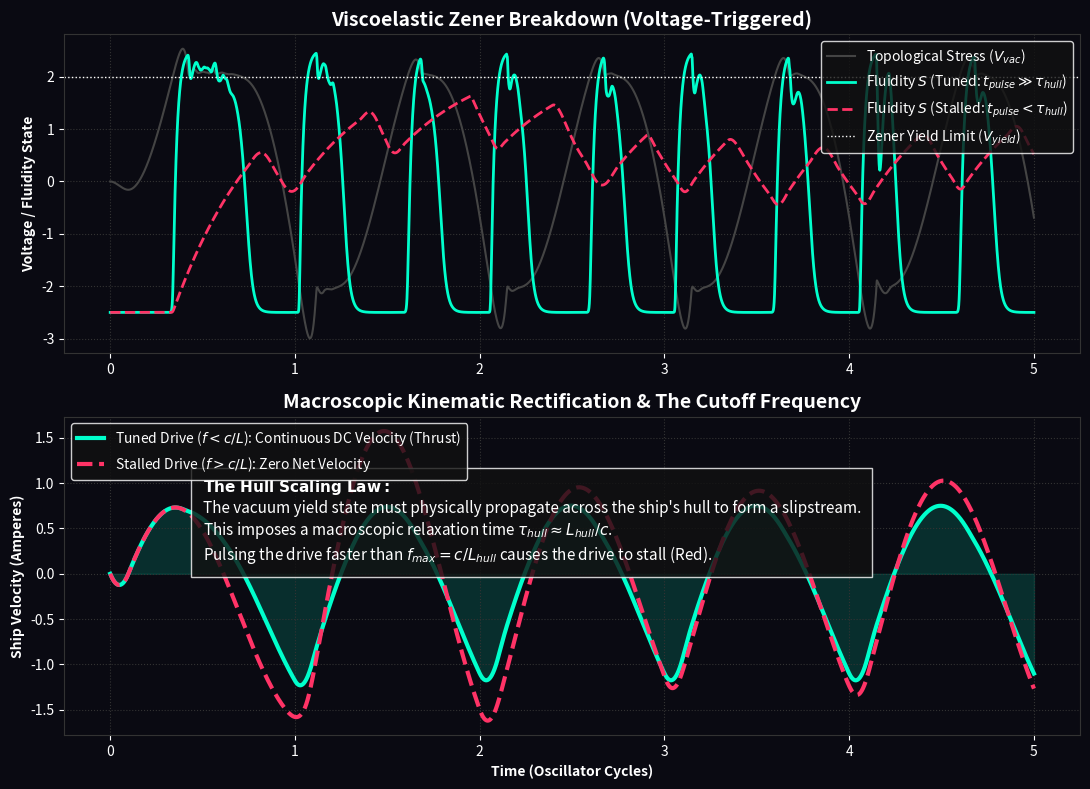

Here is the Python script that generated this plot:
"""
AVE MODULE 53.5: VISCOELASTIC VOLTAGE-DRIVEN BINGHAM RECTIFIER
--------------------------------------------------------------
Implements the peer-reviewed corrections:
1. Bingham Yield is strictly Voltage-Driven (Shear Stress = Voltage).
2. Introduces the Thixotropic Time Constant (\tau_{hull} = L_{hull}/c).
Proves that a TAMD drive must be tuned to the geometric size of the vessel.
If the drive frequency exceeds f_max = c/L_{hull}, the vacuum cannot liquefy 
fast enough to envelop the ship, and propellantless thrust stalls out.
"""
import numpy as np
import matplotlib.pyplot as plt
from scipy.integrate import solve_ivp
from scipy.signal import sawtooth
import os

OUTPUT_DIR = "manuscript/chapters/13_spacetime_circuit_analysis/simulations/outputs"
os.makedirs(OUTPUT_DIR, exist_ok=True)

def simulate_viscoelastic_tamd():
    print("Simulating Viscoelastic TAMD (Voltage-Triggered & Thixotropic)...")
    
    # Circuit parameters
    L_ship = 1.0     # Inertial mass of the ship
    C_vac = 0.05     # Local vacuum compliance
    R_solid = 50.0   # Grip
    R_fluid = 0.1    # Slip
    V_zener = 2.0    # Yield stress threshold
    freq = 1.0       # Drive frequency
    
    def run_sim(tau_vac):
        t_max = 5.0 / freq
        t_eval = np.linspace(0, t_max, 5000)
        
        def V_applied(t):
            return 5.0 * sawtooth(2 * np.pi * freq * t, width=0.1)
            
        def ode(t, y):
            I_L, V_vac, S = y
            V_s = V_applied(t)
            
            # Effective resistance depends on fluidity state S [0 to 1]
            R_eff = R_solid * (1 - S) + R_fluid * S
            
            # Viscoelastic Circuit Equations
            dI_L_dt = (V_s - V_vac) / L_ship
            dV_vac_dt = (I_L - V_vac / R_eff) / C_vac
            
            # Target State driven strictly by VOLTAGE (Stress) across vacuum
            S_eq = 0.5 * (1.0 + np.tanh(15.0 * (np.abs(V_vac) - V_zener)))
            
            # Thixotropic delay
            dS_dt = (S_eq - S) / tau_vac
            
            return [dI_L_dt, dV_vac_dt, dS_dt]
            
        sol = solve_ivp(ode, [0, t_max], [0, 0, 0], t_eval=t_eval, method='RK45')
        return sol
        
    sol_ideal = run_sim(tau_vac=0.02) # Tuned: Drive is slower than tau_vac
    sol_stall = run_sim(tau_vac=0.5)  # Stalled: Drive is much faster than tau_vac
    
    fig, (ax1, ax2) = plt.subplots(2, 1, figsize=(11, 8), dpi=150)
    fig.patch.set_facecolor('#0a0a12'); ax1.set_facecolor('#0a0a12'); ax2.set_facecolor('#0a0a12')
    
    # Plot 1: Viscoelastic State Transition
    ax1.plot(sol_ideal.t, sol_ideal.y[1], color='#444444', lw=1.5, label='Topological Stress ($V_{vac}$)')
    ax1.plot(sol_ideal.t, sol_ideal.y[2] * 5 - 2.5, color='#00ffcc', lw=2, label=r'Fluidity $S$ (Tuned: $t_{pulse} \gg \tau_{hull}$)')
    ax1.plot(sol_stall.t, sol_stall.y[2] * 5 - 2.5, color='#ff3366', lw=2, linestyle='--', label=r'Fluidity $S$ (Stalled: $t_{pulse} < \tau_{hull}$)')
    ax1.axhline(V_zener, color='white', linestyle=':', lw=1, label=r'Zener Yield Limit ($V_{yield}$)')
    
    ax1.set_title('Viscoelastic Zener Breakdown (Voltage-Triggered)', color='white', fontsize=14, weight='bold')
    ax1.set_ylabel('Voltage / Fluidity State', color='white', weight='bold')
    ax1.legend(loc='upper right', facecolor='#111111', edgecolor='white', labelcolor='white')
    
    # Plot 2: Macroscopic Velocity (Current)
    ax2.plot(sol_ideal.t, sol_ideal.y[0], color='#00ffcc', lw=3, label='Tuned Drive ($f < c/L$): Continuous DC Velocity (Thrust)')
    ax2.plot(sol_stall.t, sol_stall.y[0], color='#ff3366', lw=3, linestyle='--', label='Stalled Drive ($f > c/L$): Zero Net Velocity')
    ax2.fill_between(sol_ideal.t, 0, sol_ideal.y[0], color='#00ffcc', alpha=0.15)
    
    ax2.set_title('Macroscopic Kinematic Rectification & The Cutoff Frequency', color='white', fontsize=14, weight='bold')
    ax2.set_xlabel('Time (Oscillator Cycles)', color='white', weight='bold')
    ax2.set_ylabel('Ship Velocity (Amperes)', color='white', weight='bold')
    ax2.legend(loc='upper left', facecolor='#111111', edgecolor='white', labelcolor='white')
    
    textstr = (
        r"$\mathbf{The~Hull~Scaling~Law:}$" + "\n" +
        r"The vacuum yield state must physically propagate across the ship's hull to form a slipstream." + "\n" +
        r"This imposes a macroscopic relaxation time $\tau_{hull} \approx L_{hull}/c$." + "\n" +
        r"Pulsing the drive faster than $f_{max} = c/L_{hull}$ causes the drive to stall (Red)."
    )
    ax2.text(0.5, np.max(sol_ideal.y[0])*0.2, textstr, color='white', fontsize=11, bbox=dict(facecolor='#111111', edgecolor='white', alpha=0.8, pad=8))

    for ax in [ax1, ax2]:
        ax.grid(True, ls=':', color='#333333'); ax.tick_params(colors='white')
        for spine in ax.spines.values(): spine.set_color('#333333')

    plt.tight_layout()
    plt.savefig(os.path.join(OUTPUT_DIR, "viscoelastic_tamd.png"), facecolor=fig.get_facecolor(), bbox_inches='tight')
    plt.close()
    print("Saved: viscoelastic_tamd.png")

if __name__ == "__main__": simulate_viscoelastic_tamd()
